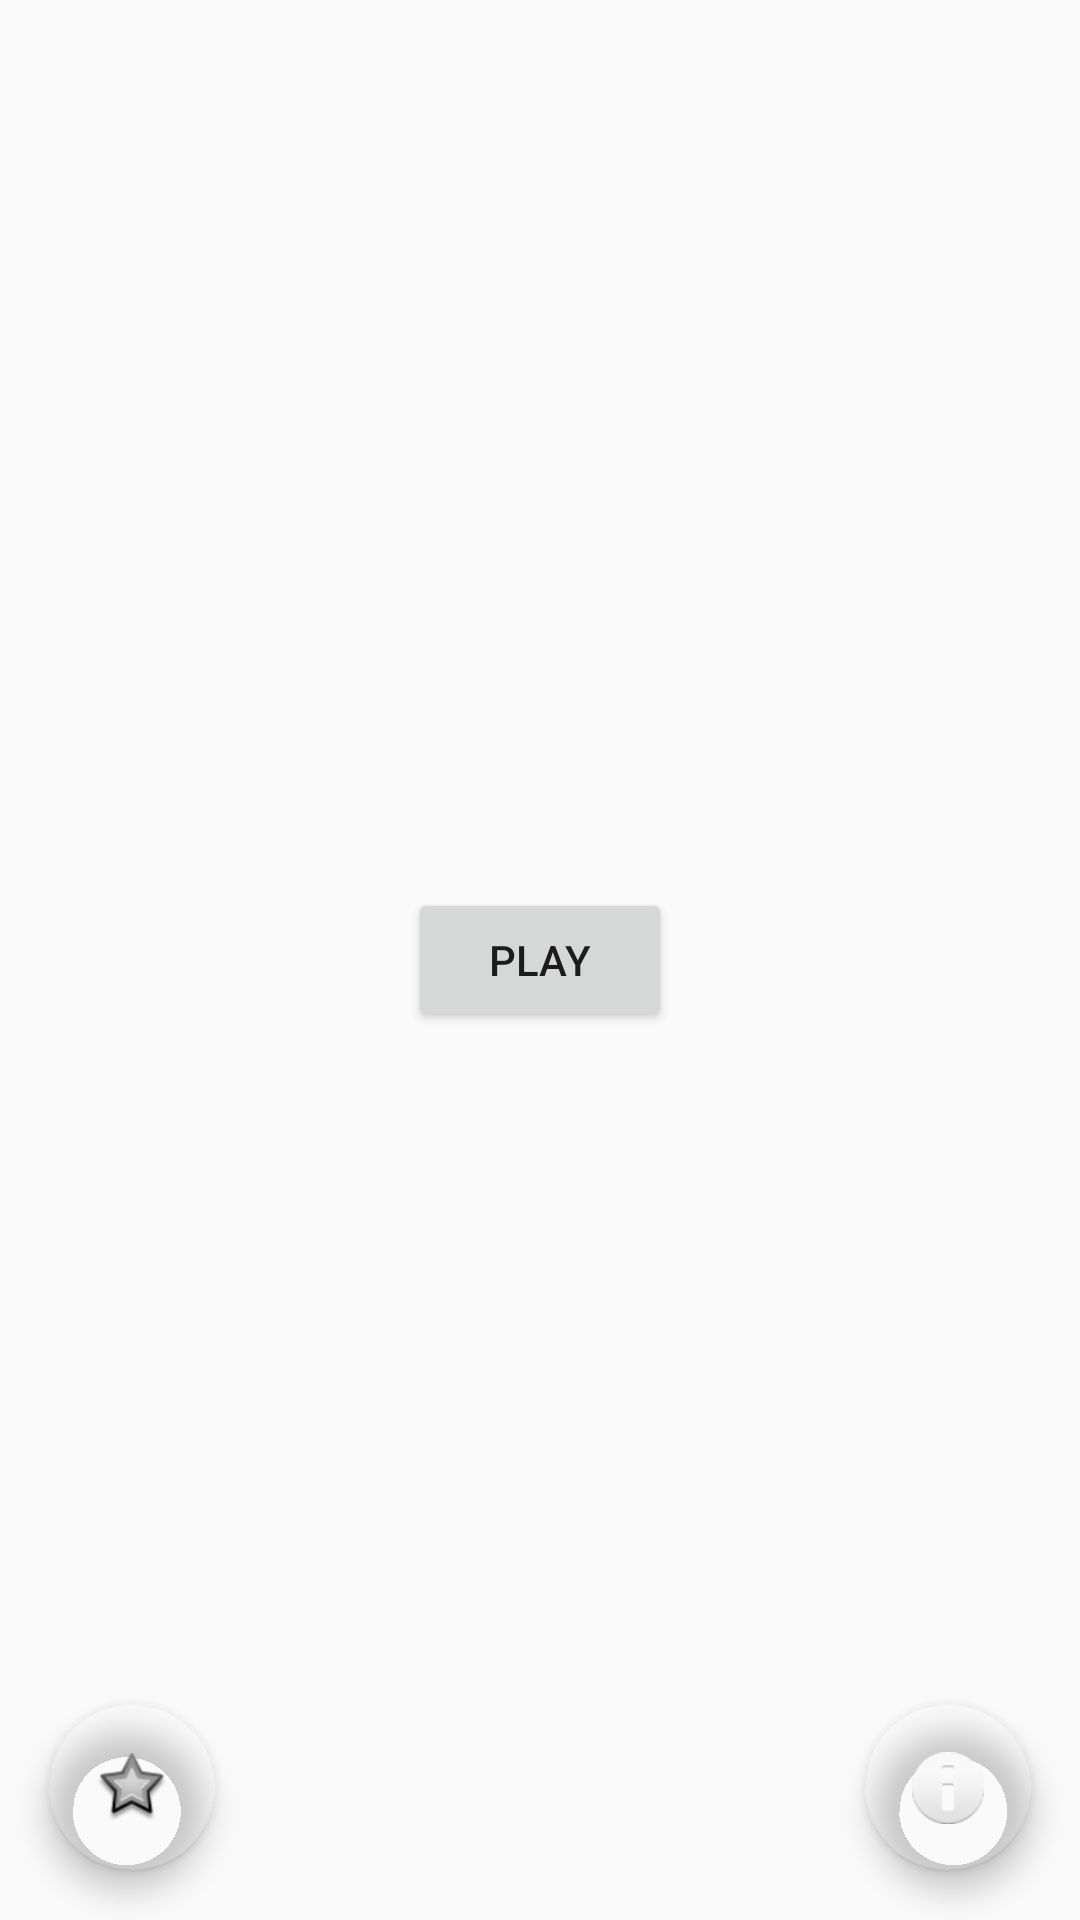

Produce the Android XML layout that renders to this screen, including the resource entries it uses.
<!-- AndroidManifest.xml: activity theme AppTheme -->
<!-- res/layout/activity_main.xml -->
<?xml version="1.0" encoding="utf-8"?>
<android.support.design.widget.CoordinatorLayout xmlns:android="http://schemas.android.com/apk/res/android"
    xmlns:app="http://schemas.android.com/apk/res-auto"
    xmlns:tools="http://schemas.android.com/tools"
    android:layout_width="match_parent"
    android:layout_height="match_parent"
    tools:context=".MainActivity">

    <android.support.design.widget.AppBarLayout
        android:layout_width="match_parent"
        android:layout_height="wrap_content"/>


    <include
        android:id="@+id/include"
        layout="@layout/content_main" />

    <android.support.design.widget.FloatingActionButton
        android:id="@+id/settingsButton"
        android:layout_width="wrap_content"
        android:layout_height="wrap_content"
        android:layout_gravity="bottom|end"
        android:layout_margin="@dimen/fab_margin"
        app:backgroundTint="#00000000"
        app:srcCompat="@android:drawable/ic_dialog_info" />

    <android.support.design.widget.FloatingActionButton
        android:id="@+id/storeButton"
        android:layout_width="match_parent"
        android:layout_height="wrap_content"
        android:layout_gravity="bottom|start"
        android:layout_margin="@dimen/fab_margin"
        app:backgroundTint="#00000000"
        app:srcCompat="@android:drawable/star_big_off" />

</android.support.design.widget.CoordinatorLayout>
<!-- res/layout/content_main.xml (included above) -->
<?xml version="1.0" encoding="utf-8"?>
<android.support.constraint.ConstraintLayout xmlns:android="http://schemas.android.com/apk/res/android"
    xmlns:app="http://schemas.android.com/apk/res-auto"
    xmlns:tools="http://schemas.android.com/tools"
    android:layout_width="match_parent"
    android:layout_height="match_parent"
    app:layout_behavior="@string/appbar_scrolling_view_behavior"
    tools:context=".MainActivity"
    tools:showIn="@layout/activity_main">

    <Button
        android:id="@+id/playButton"
        android:layout_width="88dp"
        android:layout_height="wrap_content"
        android:layout_marginBottom="8dp"
        android:layout_marginEnd="8dp"
        android:layout_marginStart="8dp"
        android:layout_marginTop="8dp"
        android:text="@string/playButton"
        app:layout_constraintBottom_toBottomOf="parent"
        app:layout_constraintEnd_toEndOf="parent"
        app:layout_constraintStart_toStartOf="parent"
        app:layout_constraintTop_toTopOf="parent" />
</android.support.constraint.ConstraintLayout>
<!-- resources referenced by this layout -->
<resources>
  <dimen name="fab_margin">16dp</dimen>
  <string name="playButton">Play</string>
  <style name="AppTheme" parent="Theme.AppCompat.Light.NoActionBar">
          
          <item name="colorPrimary">@color/colorPrimary</item>
          <item name="colorPrimaryDark">@color/colorPrimaryDark</item>
          <item name="colorAccent">@color/colorAccent</item>
          <item name="windowNoTitle">true</item>
      </style>
  <color name="colorPrimary">#3F51B5</color>
  <color name="colorPrimaryDark">#303F9F</color>
  <color name="colorAccent">#FF4081</color>
</resources>
